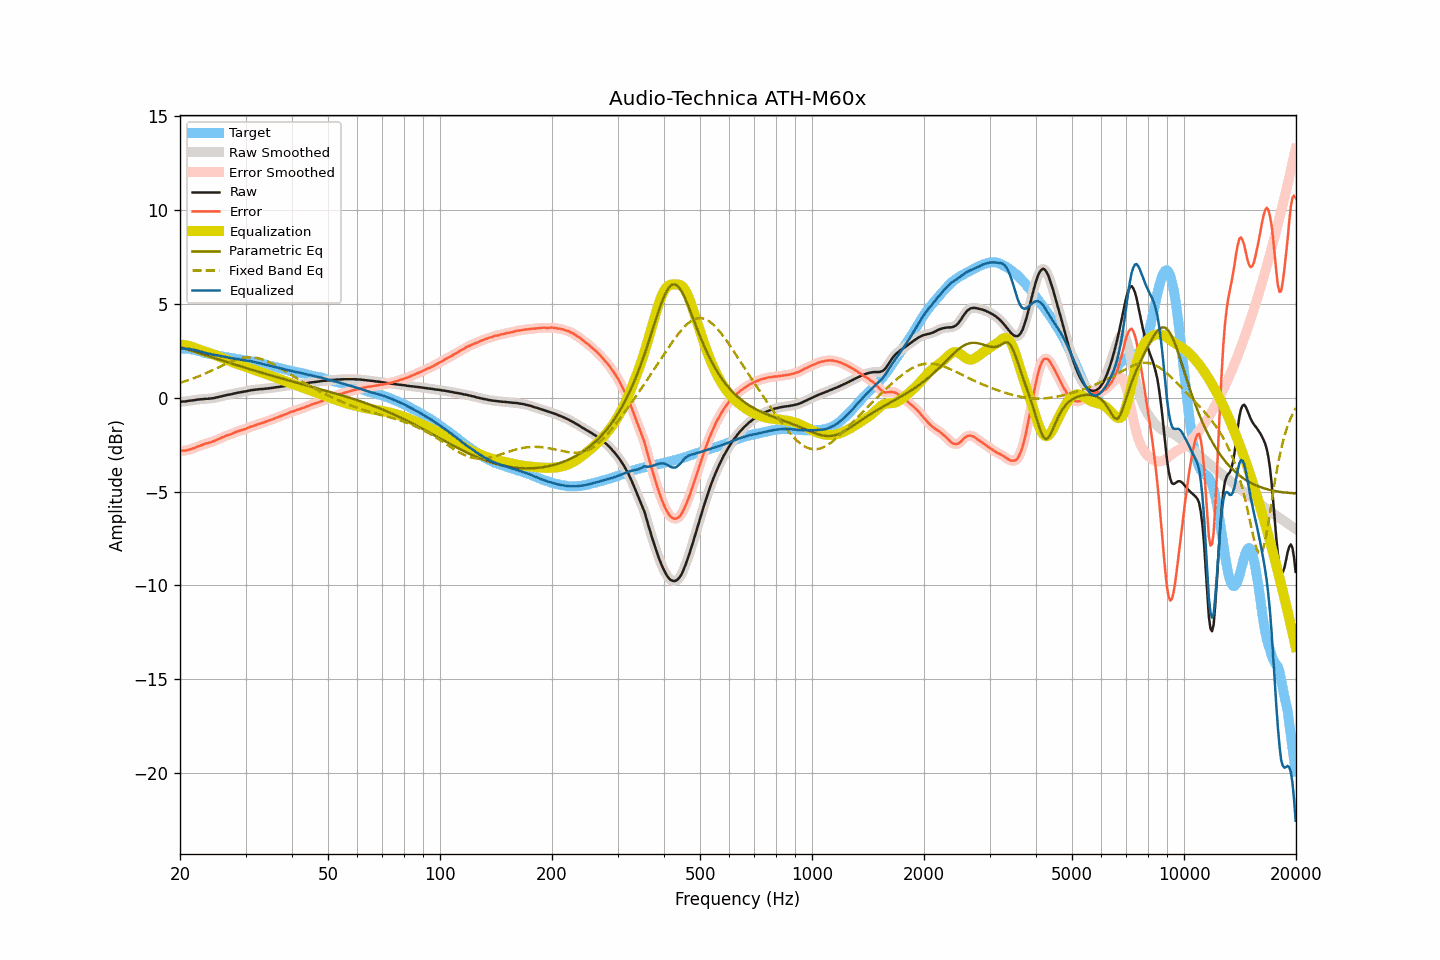

The file beside this chart, header and first rows:
frequency, raw, smoothed, error, error_smoothed, equalization, parametric_eq, fixed_band_eq, equalized_raw, equalized_smoothed, target
20.00, -0.22, -0.21, -2.84, -2.83, 2.84, 2.70, 0.80, 2.62, 2.62, 2.62
20.20, -0.21, -0.21, -2.83, -2.83, 2.83, 2.67, 0.83, 2.63, 2.62, 2.62
20.40, -0.20, -0.20, -2.81, -2.82, 2.82, 2.64, 0.85, 2.62, 2.62, 2.62
20.61, -0.20, -0.19, -2.81, -2.81, 2.81, 2.62, 0.88, 2.61, 2.62, 2.62
20.81, -0.19, -0.18, -2.80, -2.80, 2.79, 2.59, 0.91, 2.61, 2.61, 2.62
21.02, -0.17, -0.17, -2.78, -2.78, 2.77, 2.56, 0.94, 2.61, 2.60, 2.62
21.23, -0.16, -0.16, -2.75, -2.76, 2.75, 2.53, 0.96, 2.60, 2.60, 2.60
21.44, -0.15, -0.15, -2.73, -2.73, 2.73, 2.51, 1.00, 2.58, 2.58, 2.59
21.66, -0.14, -0.14, -2.70, -2.70, 2.70, 2.48, 1.03, 2.57, 2.57, 2.57
21.87, -0.13, -0.12, -2.67, -2.67, 2.67, 2.45, 1.06, 2.54, 2.55, 2.54
22.09, -0.11, -0.11, -2.64, -2.64, 2.64, 2.42, 1.09, 2.53, 2.53, 2.53
22.31, -0.10, -0.10, -2.60, -2.60, 2.60, 2.40, 1.12, 2.51, 2.51, 2.50
22.54, -0.09, -0.09, -2.57, -2.57, 2.57, 2.37, 1.16, 2.48, 2.48, 2.48
22.76, -0.08, -0.08, -2.54, -2.54, 2.54, 2.34, 1.19, 2.46, 2.46, 2.46
22.99, -0.08, -0.07, -2.51, -2.50, 2.51, 2.31, 1.23, 2.43, 2.44, 2.43
23.22, -0.07, -0.07, -2.47, -2.47, 2.48, 2.29, 1.27, 2.41, 2.41, 2.40
23.45, -0.06, -0.06, -2.44, -2.44, 2.45, 2.26, 1.30, 2.39, 2.39, 2.38
23.69, -0.06, -0.05, -2.43, -2.42, 2.42, 2.23, 1.34, 2.37, 2.37, 2.37
23.92, -0.05, -0.05, -2.39, -2.40, 2.39, 2.20, 1.38, 2.35, 2.35, 2.35
24.16, -0.04, -0.04, -2.37, -2.37, 2.37, 2.18, 1.42, 2.33, 2.33, 2.34
24.40, -0.03, -0.03, -2.34, -2.34, 2.34, 2.15, 1.46, 2.31, 2.31, 2.32
24.65, -0.02, -0.01, -2.31, -2.31, 2.31, 2.12, 1.50, 2.29, 2.29, 2.30
24.89, 0.00, 0.00, -2.27, -2.27, 2.27, 2.10, 1.54, 2.28, 2.28, 2.28
25.14, 0.02, 0.02, -2.24, -2.24, 2.24, 2.07, 1.58, 2.26, 2.26, 2.26
25.39, 0.04, 0.04, -2.20, -2.20, 2.20, 2.04, 1.62, 2.24, 2.24, 2.24
25.65, 0.06, 0.06, -2.17, -2.16, 2.16, 2.01, 1.67, 2.23, 2.23, 2.23
25.91, 0.08, 0.08, -2.12, -2.12, 2.13, 1.99, 1.71, 2.21, 2.21, 2.20
26.16, 0.10, 0.10, -2.09, -2.09, 2.09, 1.96, 1.75, 2.19, 2.19, 2.19
26.43, 0.12, 0.12, -2.06, -2.05, 2.06, 1.93, 1.79, 2.18, 2.18, 2.18
26.69, 0.14, 0.14, -2.01, -2.02, 2.02, 1.91, 1.83, 2.16, 2.16, 2.16
26.96, 0.16, 0.16, -1.98, -1.99, 1.99, 1.88, 1.86, 2.15, 2.15, 2.15
27.23, 0.17, 0.18, -1.96, -1.96, 1.95, 1.85, 1.90, 2.13, 2.13, 2.14
27.50, 0.19, 0.19, -1.93, -1.93, 1.92, 1.82, 1.94, 2.11, 2.11, 2.12
27.77, 0.21, 0.21, -1.89, -1.89, 1.89, 1.80, 1.97, 2.10, 2.10, 2.10
28.05, 0.23, 0.23, -1.86, -1.85, 1.85, 1.77, 2.00, 2.09, 2.09, 2.09
28.33, 0.25, 0.25, -1.82, -1.82, 1.82, 1.74, 2.03, 2.08, 2.08, 2.07
28.62, 0.27, 0.27, -1.78, -1.79, 1.79, 1.72, 2.06, 2.07, 2.06, 2.06
28.90, 0.28, 0.29, -1.76, -1.76, 1.76, 1.69, 2.08, 2.05, 2.05, 2.05
29.19, 0.30, 0.30, -1.72, -1.73, 1.73, 1.67, 2.11, 2.04, 2.03, 2.02
29.48, 0.31, 0.32, -1.71, -1.71, 1.70, 1.64, 2.12, 2.02, 2.02, 2.02
29.78, 0.33, 0.33, -1.68, -1.68, 1.67, 1.61, 2.14, 2.01, 2.00, 2.01
30.08, 0.34, 0.35, -1.66, -1.65, 1.64, 1.59, 2.15, 1.99, 1.99, 2.00
30.38, 0.36, 0.37, -1.61, -1.62, 1.61, 1.56, 2.16, 1.98, 1.98, 1.98
30.68, 0.38, 0.38, -1.58, -1.58, 1.58, 1.53, 2.16, 1.97, 1.97, 1.97
30.99, 0.40, 0.40, -1.54, -1.55, 1.55, 1.51, 2.16, 1.96, 1.95, 1.94
31.30, 0.41, 0.41, -1.52, -1.52, 1.52, 1.48, 2.16, 1.93, 1.93, 1.93
31.61, 0.42, 0.42, -1.50, -1.49, 1.49, 1.46, 2.15, 1.91, 1.91, 1.92
31.93, 0.43, 0.43, -1.46, -1.46, 1.46, 1.43, 2.14, 1.89, 1.89, 1.90
32.24, 0.44, 0.44, -1.42, -1.43, 1.43, 1.41, 2.13, 1.87, 1.87, 1.86
32.57, 0.45, 0.45, -1.40, -1.40, 1.40, 1.38, 2.11, 1.85, 1.85, 1.85
32.89, 0.46, 0.46, -1.38, -1.37, 1.37, 1.36, 2.08, 1.84, 1.83, 1.84
33.22, 0.46, 0.47, -1.34, -1.35, 1.34, 1.33, 2.06, 1.81, 1.81, 1.81
33.55, 0.47, 0.47, -1.32, -1.32, 1.31, 1.31, 2.03, 1.79, 1.79, 1.79
33.89, 0.48, 0.48, -1.29, -1.29, 1.28, 1.28, 1.99, 1.77, 1.77, 1.77
34.23, 0.49, 0.49, -1.25, -1.25, 1.25, 1.26, 1.96, 1.75, 1.75, 1.75
34.57, 0.50, 0.50, -1.22, -1.22, 1.22, 1.23, 1.92, 1.73, 1.73, 1.72
34.92, 0.51, 0.51, -1.19, -1.19, 1.19, 1.21, 1.88, 1.71, 1.70, 1.70
35.27, 0.52, 0.52, -1.16, -1.16, 1.16, 1.18, 1.84, 1.68, 1.68, 1.69
35.62, 0.53, 0.54, -1.13, -1.13, 1.13, 1.16, 1.79, 1.66, 1.66, 1.66
35.97, 0.55, 0.55, -1.09, -1.09, 1.09, 1.13, 1.75, 1.65, 1.64, 1.64
... 635 more rows
